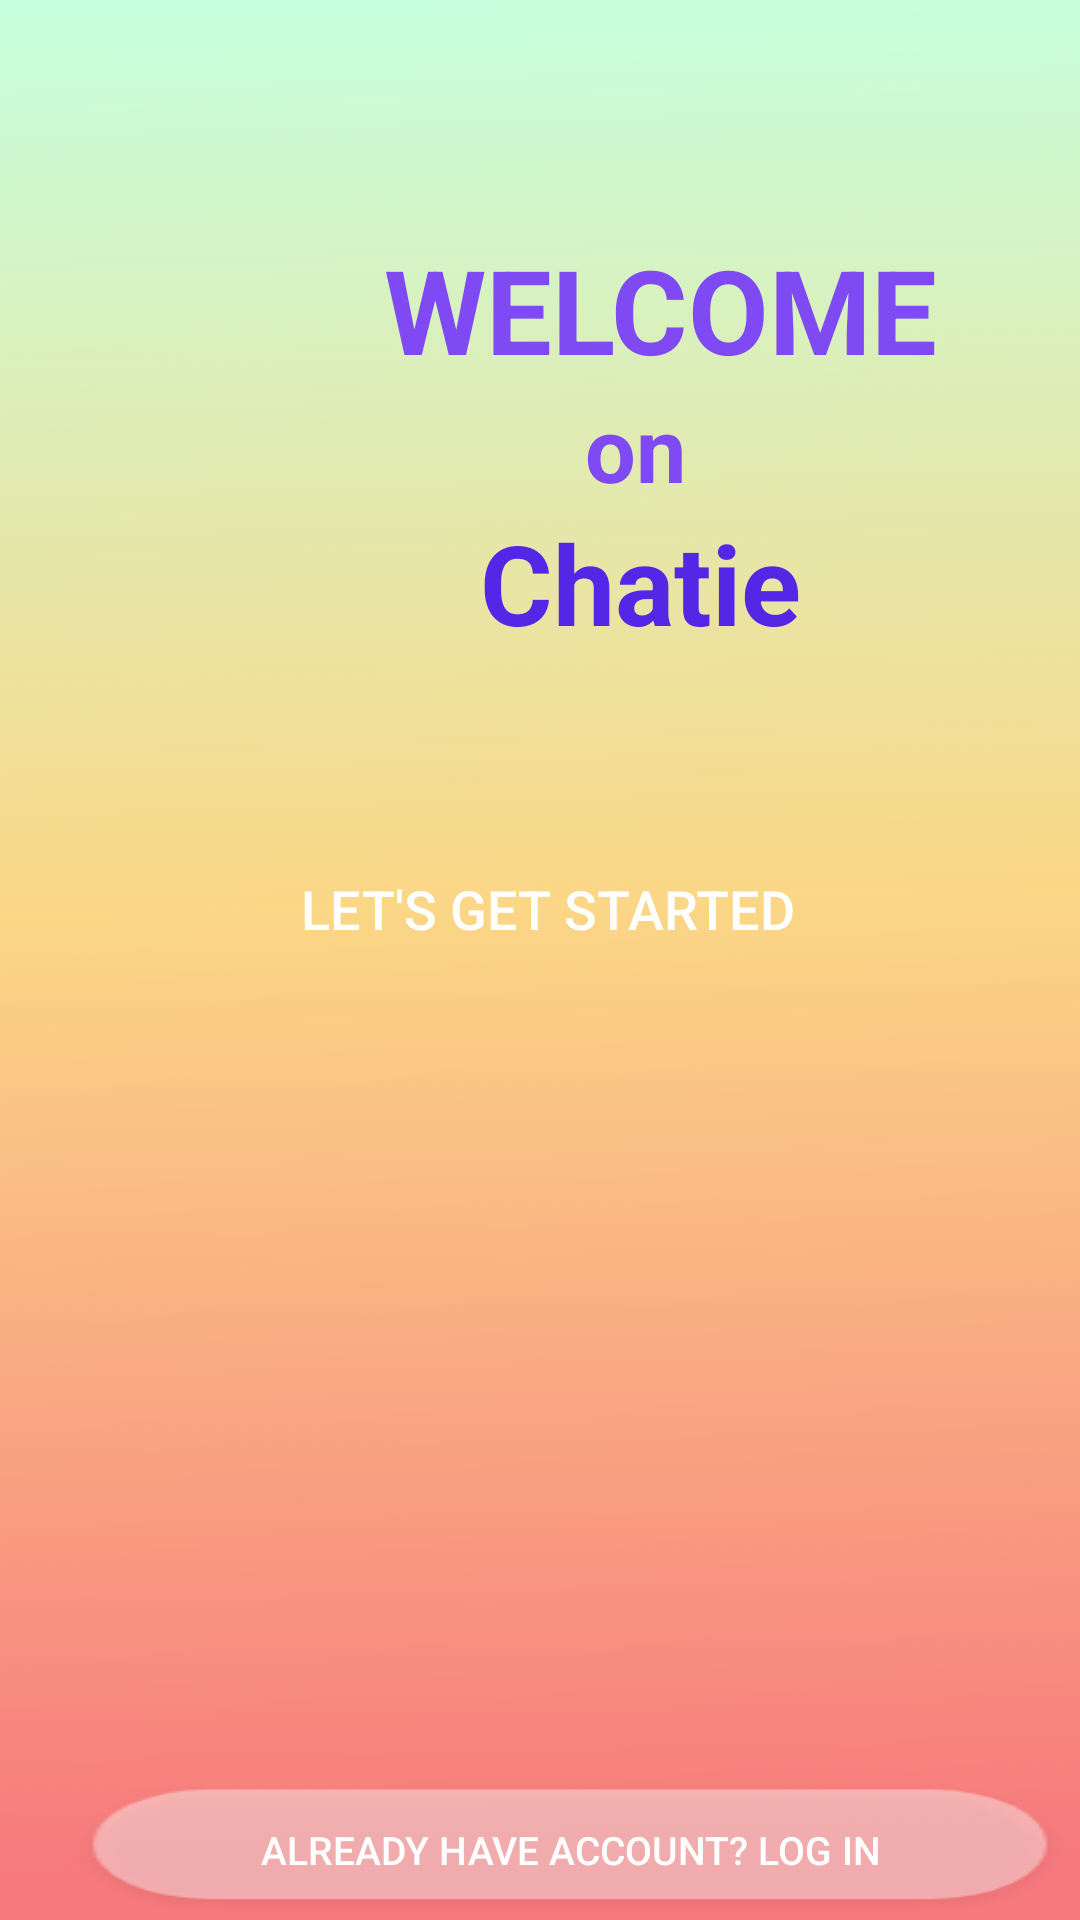

Layout XML and referenced resources for this Android screen:
<!-- AndroidManifest.xml: activity theme MenuStyle -->
<!-- res/layout/activity_start.xml -->
<?xml version="1.0" encoding="utf-8"?>
<RelativeLayout xmlns:android="http://schemas.android.com/apk/res/android"
    xmlns:app="http://schemas.android.com/apk/res-auto"
    xmlns:tools="http://schemas.android.com/tools"
    android:layout_width="match_parent"
    android:layout_height="match_parent"
    android:background="@drawable/background_start"
    android:gravity="center"
    android:orientation="vertical"
    tools:context="com.alexspataru.chatty.StartActivity">


    <ImageView
        android:id="@+id/name_app"
        android:layout_width="wrap_content"
        android:layout_height="wrap_content"
        android:layout_centerHorizontal="true"
        android:layout_marginStart="50dp"
        android:layout_marginTop="25dp"
        android:layout_marginBottom="52dp"
        android:background="@drawable/logo_official"
        android:textColor="@color/colorPrimaryDark"
        android:textStyle="bold" />

    <TextView
        android:id="@+id/welcome"
        android:layout_width="wrap_content"
        android:layout_height="wrap_content"
        android:layout_below="@id/name_app"
        android:layout_marginStart="128dp"
        android:background="@color/transparent"
        android:text="WELCOME"
        android:textColor="#7F4AF3"
        android:textSize="39sp"
        android:textStyle="bold" />

    <TextView
        android:layout_below="@+id/welcome"
        android:id="@+id/on"
        android:layout_width="wrap_content"
        android:layout_height="wrap_content"
        android:layout_marginStart="195dp"
        android:background="@color/transparent"
        android:text="on"
        android:textColor="#7F4AF3"
        android:textSize="30sp"
        android:textStyle="bold" />

    <TextView
        android:layout_below="@+id/on"
        android:id="@+id/chatie"
        android:layout_width="wrap_content"
        android:layout_height="wrap_content"
        android:layout_marginStart="160dp"
        android:background="@color/transparent"
        android:text="Chatie"
        android:textColor="#5427E6"
        android:textSize="37sp"
        android:textStyle="bold" />

    <Button
        android:id="@+id/register"
        android:layout_width="wrap_content"
        android:layout_height="wrap_content"
        android:layout_below="@+id/chatie"
        android:layout_marginStart="90dp"
        android:layout_marginTop="60dp"
        android:background="@drawable/button_round"
        android:padding="10dp"
        android:text="Let's get started"
        android:textColor="#FFFFFF"
        android:textSize="18sp" />

    <Button
        android:id="@+id/login"
        android:layout_width="match_parent"
        android:layout_height="47dp"
        android:layout_alignParentStart="true"
        android:layout_alignParentBottom="true"
        android:layout_marginStart="0dp"
        android:layout_marginLeft="20dp"
        android:layout_marginTop="225dp"
        android:layout_marginBottom="0dp"
        android:background="@drawable/button"
        android:text="Already have account? Log In"
        android:textColor="#FFFF"
        android:textSize="13sp" />


</RelativeLayout>
<!-- resources referenced by this layout -->
<resources>
  <color name="colorPrimaryDark">#5427E6</color>
  <color name="transparent">#008E2DE2</color>
  <!-- drawable background_start: png bitmap (drawable, 19503 bytes) -->
  <!-- drawable button: png bitmap (drawable, 2984 bytes) -->
  <style name="MenuStyle" parent="Theme.AppCompat.Light">
              <item name="android:background">@android:color/white</item>
      </style>
</resources>
